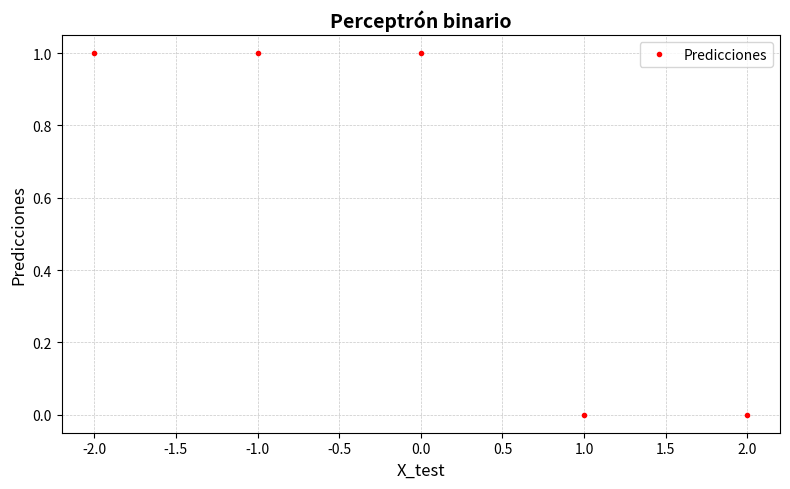

The matplotlib source for this figure:
import numpy as np
import matplotlib.pyplot as plt

def step_activation(x):
    return np.where(x >= 0, 1, 0)

class Perceptron:
    def __init__(self):
        self.activation_func = step_activation
        self.weights = None
        self.bias = None

    def set_parameters(self, w, b):
        self.weights = w
        self.bias = b

    def predict(self, X):
        linear_output = np.dot(X, self.weights) + self.bias
        y_predicted = self.activation_func(linear_output)
        return y_predicted

# Datos de entrenamiento
w = np.array([
    [-2]
])

b = np.array([
    [1]
])

# Crear el perceptrón
perceptron = Perceptron()

# Entrenar el perceptrón
perceptron.set_parameters(w, b)

# Datos de prueba
X_test = np.array([[-2], [-1], [0], [1], [2]])

# Realizar predicciones
predictions = perceptron.predict(X_test)

# Mostrar resultados
for x,y in zip(X_test, predictions):
    print(f"Entrada: {x}, Predicción: {y}")

# Crear figura y eje
plt.figure(figsize=(8, 5))  # Tamaño de la figura

# Dibujar el gráfico
plt.plot(X_test, predictions, 'r.', label='Predicciones')

# Mejorar el diseño
plt.grid(True, which='both', linestyle='--', linewidth=0.5, alpha=0.7)

# Añadir etiquetas y título
plt.title('Perceptrón binario', fontsize=14, fontweight='bold')
plt.xlabel('X_test', fontsize=12)
plt.ylabel('Predicciones', fontsize=12)

# Añadir leyenda
plt.legend(loc='best')

# Mostrar el gráfico
plt.tight_layout()
plt.show()
